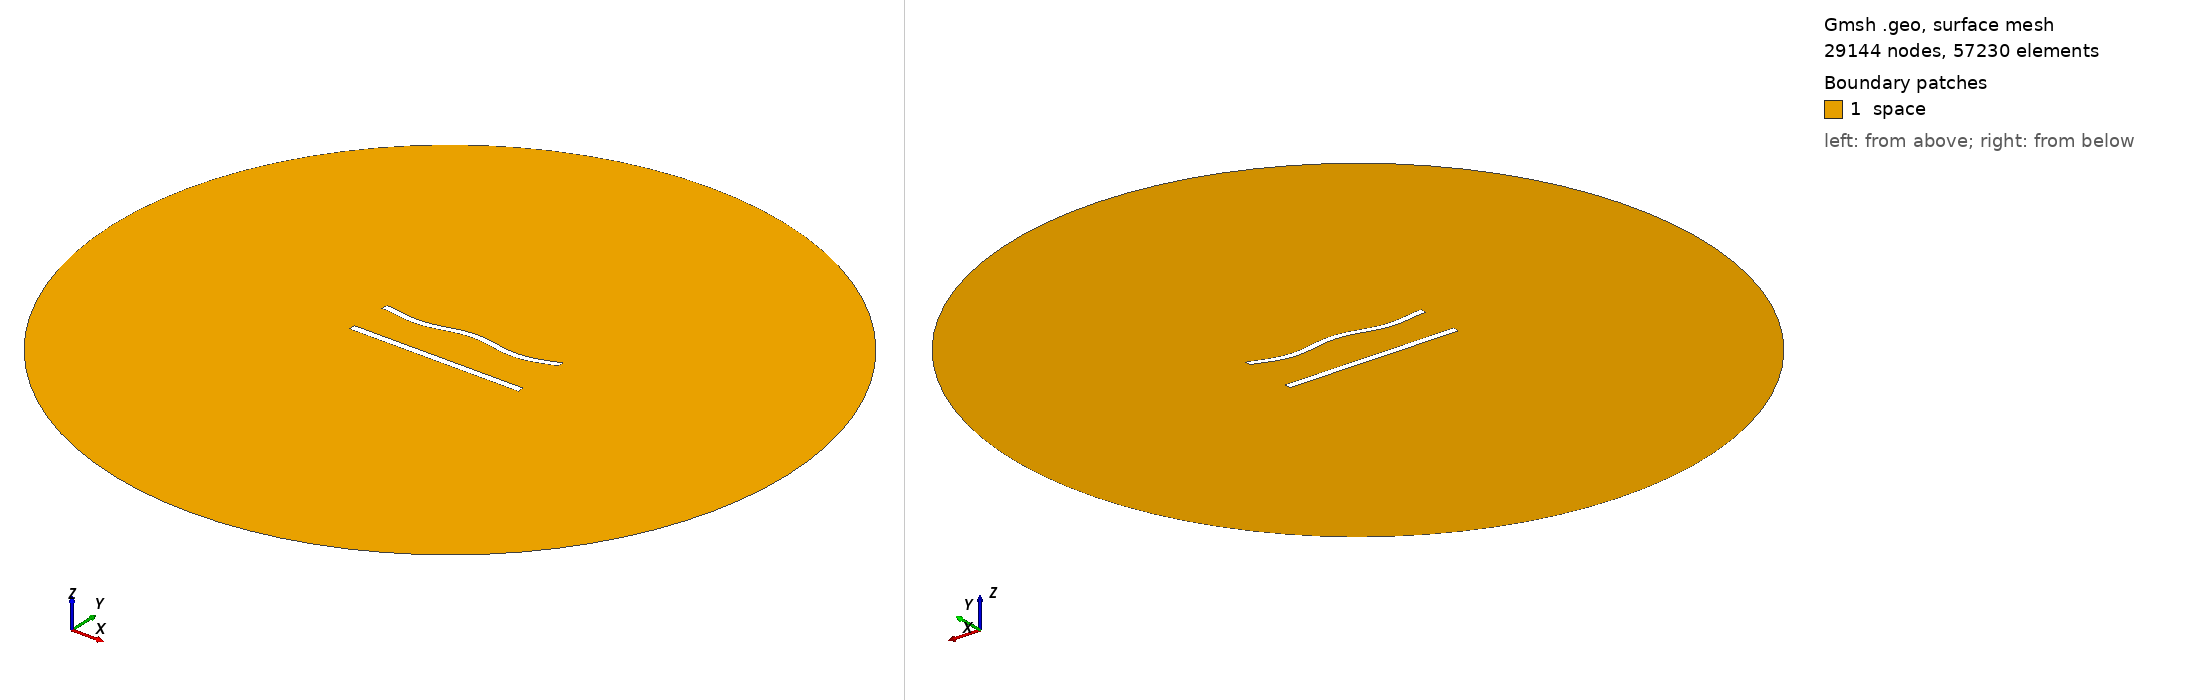

Gmsh geometry script, surface-meshed: 29144 nodes, 57230 surface elements. Boundary patches (legend numbers): 1 space. Left view from above one corner, right view from below the opposite corner. Legend entries are the model's physical surfaces. The drawing asked Gmsh for element sizes between 1% and 20% of the model's largest extent; the script's own settings can give other sizes.

=== 634.geo (drawn) ===
//---------------------------------------
// Geometry kernel
//---------------------------------------

SetFactory("OpenCASCADE");



//---------------------------------------
// Parameters of the geometry
//---------------------------------------

// Overetch of the upper plate
overetch = 0.125;

// Distance between the plates
distance = 25.0;

// Discretization over the x axis (for the deformation)
nx = 50; 

// Length of the plate
L = 100 - overetch; 

// Number of modes
n = 4; 

// 1st mode coefficient
coeff(1) = 1.5;
beta(1) = 0.596864 * 3.1415926535 / L;

// 2nd mode coefficient
coeff(2) = 0.0;
beta(2) = 1.49418 * 3.1415926535 / L;

// 3rd mode coefficient
coeff(3) = 0.0;
beta(3) = 2.50025 * 3.1415926535 / L;

// 4th mode coefficient
coeff(4) = -1.5;
beta(4) = 3.49999 * 3.1415926535 / L;



//---------------------------------------
// Upper plate (deformed rectangle)
//---------------------------------------

// Coordiantes of the upper plate
xmin = -50;
xmax = 50 - overetch;

// Height of the upper plate
yheight = 4 - 2 * overetch;

// Indexes of the points
UpperID[] = {};
LowerID[] = {};
LeftID[] = {};
RightID[] = {};

// Point index
p = 1;

// Horizontal edges
For i In {1:nx}
    x = xmin + (i-1)*(xmax - xmin)/(nx-1);

    y_bottom = distance / 2 + overetch;
    For j In {1:n}
        C = (Cosh(beta(j)*L) + Cos(beta(j)*L)) / (Sinh(beta(j)*L) + Sin(beta(j)*L));
        y_bottom  = y_bottom + coeff(j) * (Cosh(beta(j)*(x+50)) - Cos(beta(j)*(x+50)) - C * (Sinh(beta(j)*(x+50)) - Sin(beta(j)*(x+50))));
    EndFor

    y_top = y_bottom + yheight;

    Point(p) = {x, y_top, 0, 1.0};
    UpperID[i] = p;
    p = p + 1;

    Point(p) = {x, y_bottom, 0, 1.0};
    LowerID[i] = p;
    p = p + 1;
EndFor

// Create point lists
UpperPts[] = {}; LowerPts[] = {};
For i In {1:nx}
  UpperPts[] += {UpperID[i]};
  LowerPts[] += {LowerID[i]};
EndFor

// Build splines
Spline(1) = {UpperPts[]};
Spline(2) = {LowerPts[]};
Line(3) = {LowerPts[nx-1], UpperPts[nx-1]};
Line(4) = {LowerPts[0], UpperPts[0]};

// Build the plane surface
Curve Loop(1) = {2, 3, -1, -4};
Plane Surface(1) = {1};



//---------------------------------------
// Lower plate (rectangle)
//---------------------------------------

// Vertices
Point(1001) = {-50, -distance/2, 0, 1.0};
Point(1002) = { 50, -distance/2, 0, 1.0};
Point(1003) = { 50,  -distance/2 + 4, 0, 1.0};
Point(1004) = {-50,  -distance/2 + 4, 0, 1.0};

// Edges
Line(5) = {1001, 1002};
Line(6) = {1002, 1003};
Line(7) = {1003, 1004};
Line(8) = {1004, 1001};

// Plane surface
Line Loop(2) = {5, 6, 7, 8};
Plane Surface(2) = {2}; 



//---------------------------------------
// Outer (fictious) boundary
//---------------------------------------

// Points
Point(1005) = {0, 0, 0};       // Center
Point(1006) = {200, 0, 0};     // Start point
Point(1007) = {0, 200, 0};     // 90 degrees
Point(1008) = {-200, 0, 0};    // 180 degrees
Point(1009) = {0, -200, 0};    // 270 degrees

// Circle arcs (each needs start, center, end)
Circle(9) = {1006, 1005, 1007};
Circle(10) = {1007, 1005, 1008};
Circle(11) = {1008, 1005, 1009};
Circle(12) = {1009, 1005, 1006};

// Plane surface for the entire domain
Curve Loop(3) = {9, 10, 11, 12};
Surface(3) = {3};

// Subtract the plates from the whole domain to obtain the actual domain where we want to solve the equations
BooleanDifference{ Surface{3}; Delete; }{ Surface{1}; Surface{2}; Delete; }




//---------------------------------------
// Transfinite Lines/Curves
//---------------------------------------

// Set the number of points on the boundaries
r = 6;
d = 0.15;

// Plates
Transfinite Curve {1} = 50*r/4 Using Progression 1;
Transfinite Line {2} = 50*r Using Progression 1;
Transfinite Curve {3, 4} = 2*r Using Progression 1+d;
Transfinite Line {5} = 50*r/4 Using Progression 1;
Transfinite Line {7} = 50*r Using Progression 1;
Transfinite Line {6} = 2*r Using Progression 1-d;
Transfinite Line {8} = 2*r Using Progression 1+d;

// Outer boundary
Transfinite Line {9, 10, 11, 12} = 20 Using Progression 1;



//---------------------------------------
// Physical groups
//---------------------------------------                

// Physical curves (boundaries)
Physical Line("force_segment", 10) = {2};
Physical Line("upper_plate", 11) = {1, 3, 4};
Physical Line("lower_plate", 12) = {5, 6, 7, 8};
Physical Line("boundary", 20) = {9, 10, 11, 12};

// Physical Surfaces
Physical Surface("space", 30) = {3};



//---------------------------------------
// 6. Generate the Mesh
//---------------------------------------

// 2D mesh generation
Mesh 2;
